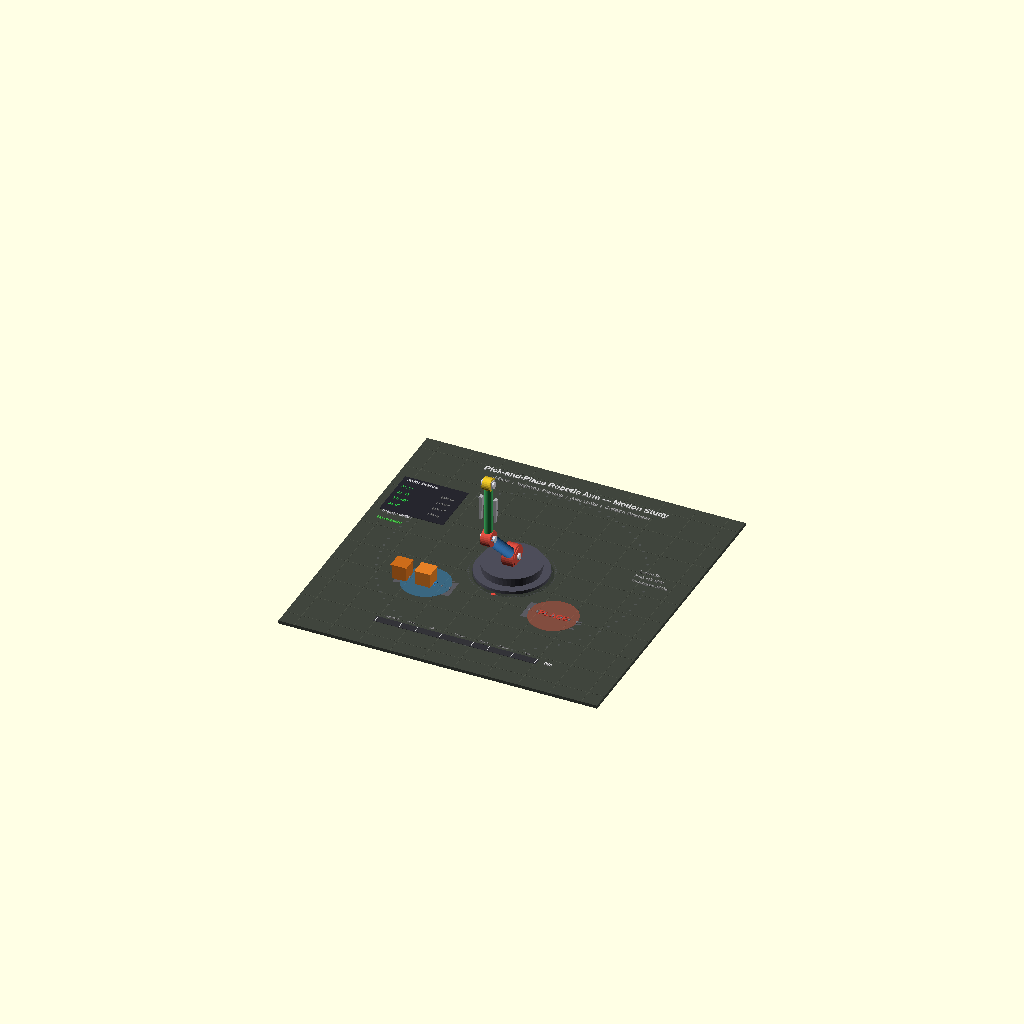
Cell 1: the model at its default parameters.
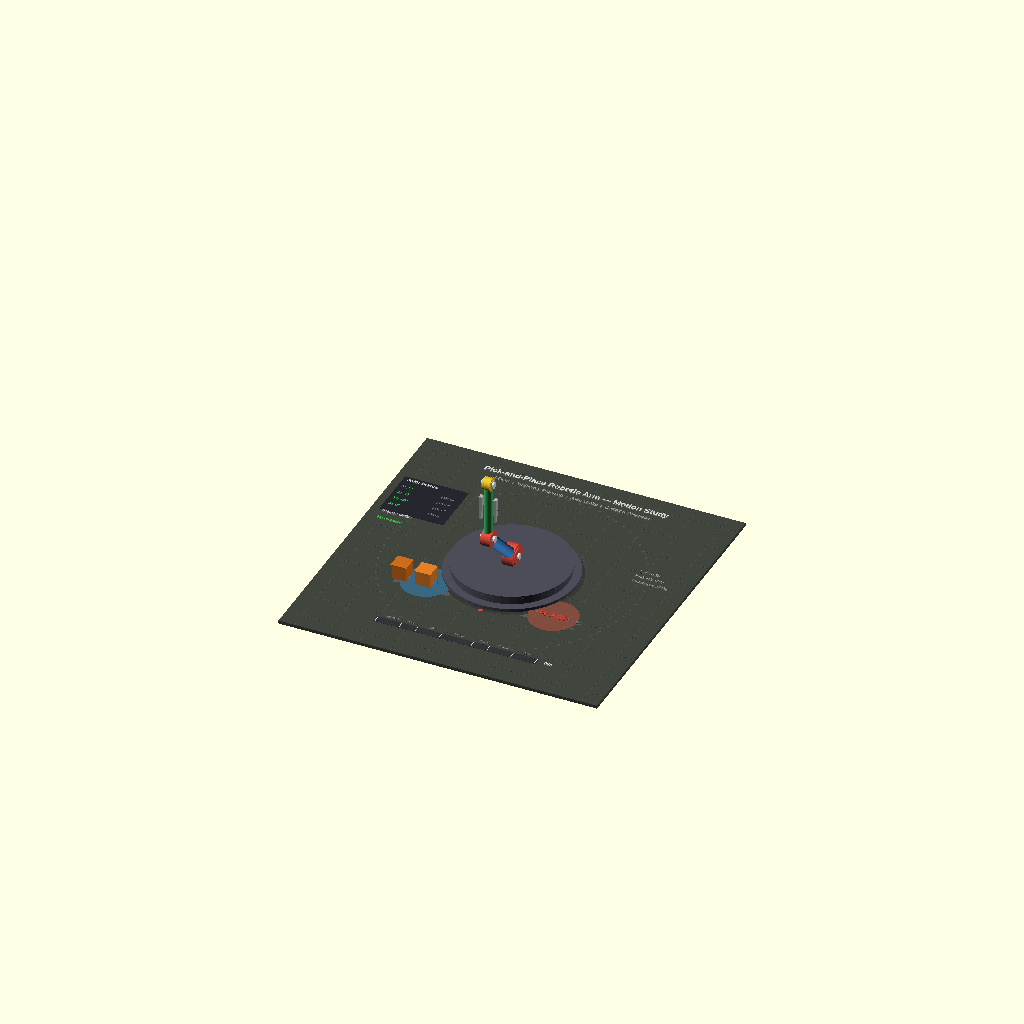
Cell 2 — base_r set to 70, the other parameters unchanged.
All cells are drawn from one camera (rotation 55°, 0°, 25°, orthographic, colour scheme Cornfield), so only the parameter changes between them.
The OpenSCAD source (examples/pick_and_place_arm.scad):
// Pick-and-Place Robotic Arm — Motion Study
// Uses $t (0..1) for a complete pick-and-place cycle:
//   Phase 1 (0.00–0.15): Move to pick position (joint interpolation)
//   Phase 2 (0.15–0.25): Lower arm & close gripper
//   Phase 3 (0.25–0.40): Lift object
//   Phase 4 (0.40–0.60): Swing to place position
//   Phase 5 (0.60–0.70): Lower arm & open gripper
//   Phase 6 (0.70–0.85): Retract to home
//   Phase 7 (0.85–1.00): Idle at home

// ---- Robot Geometry (mm) ----
base_r      = 35;
base_h      = 20;
shoulder_r  = 14;
upper_arm_l = 90;
upper_arm_w = 14;
forearm_l   = 75;
forearm_w   = 11;
wrist_r     = 8;
grip_len    = 30;
grip_w      = 4;
grip_gap_open   = 18;
grip_gap_closed = 6;
link_t      = 8;       // link thickness
pin_r       = 4;       // joint pin radius

// ---- Joint Limits (degrees) ----
j1_min = -160;  j1_max = 160;   // base rotation
j2_min = -10;   j2_max = 120;   // shoulder
j3_min = -130;  j3_max = 10;    // elbow
j4_min = -90;   j4_max = 90;    // wrist

// ---- Workspace Positions ----
// Home:  j1=0, j2=45, j3=-45, j4=0
// Pick:  j1=-60, j2=70, j3=-80, j4=10
// Lift:  j1=-60, j2=40, j3=-40, j4=0
// Place: j1=60, j2=70, j3=-80, j4=-10

// ---- Smoothstep helpers ----
function smooth(t) = t * t * (3 - 2 * t);
function clamp01(t) = min(1, max(0, t));
function phase(t, a, b) = smooth(clamp01((t - a) / (b - a)));
function lerp(a, b, t) = a + (b - a) * t;

// ---- Joint keyframes [j1, j2, j3, j4, grip(0=open,1=closed)] ----
// Phase transitions at: 0, 0.15, 0.25, 0.40, 0.60, 0.70, 0.85, 1.0
function joint_state(t) =
    // Phase 1: Home → Pick approach
    t < 0.15 ? let(f = phase(t, 0.0, 0.15))
        [lerp(0,-60,f), lerp(45,50,f), lerp(-45,-40,f), lerp(0,5,f), 0]
    // Phase 2: Lower to pick + close gripper
    : t < 0.25 ? let(f = phase(t, 0.15, 0.25))
        [lerp(-60,-60,f), lerp(50,70,f), lerp(-40,-80,f), lerp(5,10,f), f]
    // Phase 3: Lift object
    : t < 0.40 ? let(f = phase(t, 0.25, 0.40))
        [lerp(-60,-60,f), lerp(70,40,f), lerp(-80,-40,f), lerp(10,0,f), 1]
    // Phase 4: Swing to place
    : t < 0.60 ? let(f = phase(t, 0.40, 0.60))
        [lerp(-60,60,f), lerp(40,40,f), lerp(-40,-40,f), lerp(0,0,f), 1]
    // Phase 5: Lower + release
    : t < 0.70 ? let(f = phase(t, 0.60, 0.70))
        [lerp(60,60,f), lerp(40,70,f), lerp(-40,-80,f), lerp(0,-10,f), 1-f]
    // Phase 6: Retract to home
    : t < 0.85 ? let(f = phase(t, 0.70, 0.85))
        [lerp(60,0,f), lerp(70,45,f), lerp(-80,-45,f), lerp(-10,0,f), 0]
    // Phase 7: Idle at home
    : [0, 45, -45, 0, 0];

// ---- Current state ----
js = joint_state($t);
j1 = js[0];
j2 = js[1];
j3 = js[2];
j4 = js[3];
grip_t = js[4];   // 0=open, 1=closed
grip_gap = lerp(grip_gap_open, grip_gap_closed, grip_t);

// ---- Object tracking ----
// Object follows gripper when gripped (phases 3-5), otherwise stays at pick/place
obj_picked = ($t >= 0.22 && $t < 0.68) ? 1 : 0;
obj_placed = ($t >= 0.68) ? 1 : 0;

// ---- Colors ----
base_color     = [0.30, 0.30, 0.35];
shoulder_color = [0.85, 0.30, 0.25];
upper_color    = [0.25, 0.55, 0.85];
forearm_color  = [0.25, 0.75, 0.40];
wrist_color    = [0.90, 0.75, 0.15];
grip_color     = [0.70, 0.70, 0.72];
pin_color      = [0.85, 0.85, 0.88];
floor_color    = [0.25, 0.27, 0.24];
grid_color     = [0.30, 0.32, 0.28];
obj_color      = [0.90, 0.50, 0.15];
pick_zone      = [0.20, 0.60, 0.90, 0.4];
place_zone     = [0.90, 0.35, 0.25, 0.4];
trail_color    = [0.60, 0.60, 0.65, 0.5];
limit_warn     = [1.0, 0.2, 0.2];
limit_ok       = [0.2, 0.8, 0.3];

// ---- Joint limit check ----
function in_limits(j, jmin, jmax) = (j >= jmin && j <= jmax) ? 1 : 0;
j1_ok = in_limits(j1, j1_min, j1_max);
j2_ok = in_limits(j2, j2_min, j2_max);
j3_ok = in_limits(j3, j3_min, j3_max);
j4_ok = in_limits(j4, j4_min, j4_max);

// ---- Collision zone (simplified floor check) ----
// Approximate end-effector height for collision indicator
ee_approx_z = base_h + upper_arm_l * sin(j2) + forearm_l * sin(j2 + j3);
collision_warn = ee_approx_z < 5 ? 1 : 0;

// ---- Cycle time indicator ----
cycle_pct = floor($t * 100);

// ========== MODULES ==========

module joint_pin(h) {
    color(pin_color)
        cylinder(h=h, r=pin_r, center=true, $fn=24);
}

module arm_link(length, width, thick) {
    hull() {
        cylinder(h=thick, r=width/2, center=true, $fn=28);
        translate([0, 0, length])
            cylinder(h=thick, r=width/2, center=true, $fn=28);
    }
}

module gripper_finger(length, width, thick) {
    // Tapered finger
    hull() {
        cube([width, thick, 1], center=true);
        translate([0, 0, -length])
            cube([width * 0.6, thick * 0.7, 1], center=true);
    }
}

module robot_base() {
    // Pedestal
    color(base_color) {
        // Lower base (wide)
        cylinder(h=8, r=base_r + 10, center=true, $fn=48);
        // Upper base (narrower)
        translate([0, 0, 8])
            cylinder(h=base_h - 8, r=base_r, center=true, $fn=48);
        // Top ring
        translate([0, 0, base_h/2 + 4])
            cylinder(h=3, r=base_r + 2, center=true, $fn=48);
    }
    // Base mounting bolts
    color([0.5, 0.5, 0.52])
    for (a = [0:60:300])
        rotate([0, 0, a])
            translate([base_r + 5, 0, -3])
                cylinder(h=3, r=2, center=true, $fn=12);
}

module shoulder_joint() {
    color(shoulder_color) {
        // Shoulder housing
        rotate([0, 90, 0])
            cylinder(h=link_t + 6, r=shoulder_r, center=true, $fn=32);
        // Decorative ring
        rotate([0, 90, 0])
            cylinder(h=link_t + 8, r=shoulder_r - 3, center=true, $fn=32);
    }
    // Joint pin
    rotate([0, 90, 0])
        joint_pin(link_t + 12);
}

module upper_arm() {
    color(upper_color)
        arm_link(upper_arm_l, upper_arm_w, link_t);
    // Cable routing channel
    color([0.20, 0.45, 0.75])
        translate([0, 0, upper_arm_l/2])
            cube([3, link_t + 1, upper_arm_l - 20], center=true);
}

module elbow_joint() {
    color(shoulder_color) {
        rotate([0, 90, 0])
            cylinder(h=link_t + 4, r=10, center=true, $fn=28);
    }
    rotate([0, 90, 0])
        joint_pin(link_t + 10);
}

module forearm() {
    color(forearm_color)
        arm_link(forearm_l, forearm_w, link_t);
    // Cable channel
    color([0.20, 0.65, 0.35])
        translate([0, 0, forearm_l/2])
            cube([2.5, link_t + 1, forearm_l - 16], center=true);
}

module wrist_joint() {
    color(wrist_color)
        rotate([0, 90, 0])
            cylinder(h=link_t + 2, r=wrist_r, center=true, $fn=24);
    rotate([0, 90, 0])
        joint_pin(link_t + 8);
}

module gripper() {
    // Gripper body
    color(grip_color)
        cube([grip_w * 3, link_t, 10], center=true);

    // Left finger
    translate([-grip_gap/2, 0, -grip_len/2 - 5])
        color(grip_color)
            gripper_finger(grip_len, grip_w, link_t - 2);

    // Right finger
    translate([grip_gap/2, 0, -grip_len/2 - 5])
        color(grip_color)
            gripper_finger(grip_len, grip_w, link_t - 2);

    // Finger tips (rubber pads)
    color([0.2, 0.2, 0.22]) {
        translate([-grip_gap/2, 0, -grip_len - 4])
            cube([grip_w * 0.8, link_t - 3, 4], center=true);
        translate([grip_gap/2, 0, -grip_len - 4])
            cube([grip_w * 0.8, link_t - 3, 4], center=true);
    }
}

module work_object() {
    // Small box to pick and place
    color(obj_color) {
        cube([18, 18, 18], center=true);
        // Label stripe
        translate([0, 0, 9.5])
            color([0.95, 0.60, 0.25])
                cube([20, 20, 1], center=true);
    }
}

// ========== SCENE ==========

// ---- Floor ----
color(floor_color)
    translate([0, 0, -2])
        cube([400, 400, 4], center=true);

// ---- Grid ----
color(grid_color)
for (gx = [-180 : 40 : 180])
    translate([gx, 0, 0.1])
        cube([0.5, 400, 0.2], center=true);
color(grid_color)
for (gy = [-180 : 40 : 180])
    translate([0, gy, 0.1])
        cube([400, 0.5, 0.2], center=true);

// ---- Pick zone marker ----
color(pick_zone)
    translate([-80, -60, 0.2])
        cylinder(h=0.5, r=30, center=true, $fn=36);
color([0.15, 0.50, 0.80])
    translate([-80, -60, 0.6])
        text("PICK", size=8, halign="center", valign="center",
             font="Liberation Sans:style=Bold");

// ---- Place zone marker ----
color(place_zone)
    translate([80, -60, 0.2])
        cylinder(h=0.5, r=30, center=true, $fn=36);
color([0.80, 0.25, 0.20])
    translate([80, -60, 0.6])
        text("PLACE", size=8, halign="center", valign="center",
             font="Liberation Sans:style=Bold");

// ---- Object at pick location (before pick) ----
if (obj_picked == 0 && obj_placed == 0)
    translate([-80, -60, 9])
        work_object();

// ---- Object at place location (after place) ----
if (obj_placed == 1)
    translate([80, -60, 9])
        work_object();

// ---- THE ROBOT ARM ----
translate([0, 0, 0]) {
    // Base
    robot_base();

    // J1: Base rotation
    translate([0, 0, base_h + 4])
    rotate([0, 0, j1]) {

        // Shoulder
        shoulder_joint();

        // J2: Shoulder pitch
        rotate([j2, 0, 0]) {
            // Upper arm
            upper_arm();

            // Elbow at top of upper arm
            translate([0, 0, upper_arm_l]) {
                elbow_joint();

                // J3: Elbow pitch
                rotate([j3, 0, 0]) {
                    // Forearm
                    forearm();

                    // Wrist at top of forearm
                    translate([0, 0, forearm_l]) {
                        wrist_joint();

                        // J4: Wrist pitch
                        rotate([j4, 0, 0]) {
                            // Gripper
                            gripper();

                            // Object in gripper (when picked)
                            if (obj_picked == 1)
                                translate([0, 0, -grip_len - 12])
                                    work_object();
                        }
                    }
                }
            }
        }
    }
}

// ---- Robot shadow ----
color([0.18, 0.20, 0.17, 0.4])
    translate([3, -3, 0.05])
        cylinder(h=0.1, r=base_r + 12, center=true, $fn=36);

// ---- Workspace envelope (faint arc) ----
color([0.5, 0.5, 0.55, 0.15])
for (a = [0 : 5 : 359]) {
    ws_r = upper_arm_l + forearm_l - 10;
    translate([ws_r * cos(a), ws_r * sin(a), 0.15])
        cylinder(h=0.2, r=1.5, $fn=8);
}

// ---- End-effector trail ----
n_trail = 50;
for (i = [0 : n_trail - 1]) {
    t_i = i / n_trail;
    if (t_i < $t && t_i > $t - 0.3) {
        js_i = joint_state(t_i);
        // Approximate XY projection of end-effector
        trail_angle = js_i[0];
        trail_reach = (upper_arm_l * cos(js_i[1]) + forearm_l * cos(js_i[1] + js_i[2]));
        trail_x = trail_reach * sin(trail_angle);
        trail_y = -trail_reach * cos(trail_angle);
        fade = 0.3 + 0.7 * ((t_i - ($t - 0.3)) / 0.3);
        color([trail_color[0]*fade, trail_color[1]*fade, trail_color[2]*fade])
            translate([trail_x, trail_y, 0.3])
                cylinder(h=0.3, r=1.2, $fn=8);
    }
}

// ========== HUD / ANNOTATIONS ==========

// ---- Title ----
color([0.85, 0.85, 0.85])
    translate([0, 170, 0.5])
        text("Pick-and-Place Robotic Arm — Motion Study", size=8,
             halign="center", font="Liberation Sans:style=Bold");

// ---- Subtitle ----
color([0.65, 0.65, 0.65])
    translate([0, 158, 0.5])
        text("4-DOF  |  Trajectory Planning  |  Joint Limits  |  Collision Detection",
             size=5, halign="center", font="Liberation Sans");

// ---- Cycle time bar ----
bar_w = 200;
bar_h = 6;
bar_x = -bar_w/2;
bar_y = -150;

// Background
color([0.20, 0.20, 0.22])
    translate([0, bar_y, 0.3])
        cube([bar_w + 4, bar_h + 4, 0.3], center=true);

// Progress fill
color([0.20, 0.65, 0.90])
    translate([bar_x + ($t * bar_w)/2, bar_y, 0.5])
        cube([$t * bar_w, bar_h, 0.3], center=true);

// Phase markers on bar
phase_times = [0, 0.15, 0.25, 0.40, 0.60, 0.70, 0.85, 1.0];
color([0.9, 0.9, 0.9])
for (i = [0:7])
    translate([bar_x + phase_times[i] * bar_w, bar_y, 0.7])
        cube([0.8, bar_h + 2, 0.3], center=true);

// Cycle % label
color([0.85, 0.85, 0.85])
    translate([bar_w/2 + 10, bar_y - 2, 0.5])
        text(str(cycle_pct, "%"), size=5, halign="left",
             font="Liberation Sans:style=Bold");

// Phase labels
color([0.55, 0.55, 0.55]) {
    translate([bar_x + 0.075 * bar_w, bar_y + 8, 0.5])
        text("Approach", size=3, halign="center", font="Liberation Sans");
    translate([bar_x + 0.20 * bar_w, bar_y + 8, 0.5])
        text("Pick", size=3, halign="center", font="Liberation Sans");
    translate([bar_x + 0.325 * bar_w, bar_y + 8, 0.5])
        text("Lift", size=3, halign="center", font="Liberation Sans");
    translate([bar_x + 0.50 * bar_w, bar_y + 8, 0.5])
        text("Transit", size=3, halign="center", font="Liberation Sans");
    translate([bar_x + 0.65 * bar_w, bar_y + 8, 0.5])
        text("Place", size=3, halign="center", font="Liberation Sans");
    translate([bar_x + 0.775 * bar_w, bar_y + 8, 0.5])
        text("Retract", size=3, halign="center", font="Liberation Sans");
    translate([bar_x + 0.925 * bar_w, bar_y + 8, 0.5])
        text("Idle", size=3, halign="center", font="Liberation Sans");
}

// ---- Joint status panel ----
panel_x = -185;
panel_y = 60;

color([0.15, 0.15, 0.18])
    translate([panel_x + 35, panel_y + 25, 0.3])
        cube([80, 70, 0.3], center=true);

color([0.80, 0.80, 0.82])
    translate([panel_x, panel_y + 52, 0.5])
        text("Joint Status", size=5, halign="left",
             font="Liberation Sans:style=Bold");

// J1
color(j1_ok ? limit_ok : limit_warn)
    translate([panel_x, panel_y + 38, 0.5])
        text(str("J1: ", floor(j1), "°"), size=4, halign="left", font="Liberation Sans");
color([0.5, 0.5, 0.5])
    translate([panel_x + 50, panel_y + 38, 0.5])
        text(str("[", j1_min, ",", j1_max, "]"), size=3, halign="left", font="Liberation Sans");

// J2
color(j2_ok ? limit_ok : limit_warn)
    translate([panel_x, panel_y + 26, 0.5])
        text(str("J2: ", floor(j2), "°"), size=4, halign="left", font="Liberation Sans");
color([0.5, 0.5, 0.5])
    translate([panel_x + 50, panel_y + 26, 0.5])
        text(str("[", j2_min, ",", j2_max, "]"), size=3, halign="left", font="Liberation Sans");

// J3
color(j3_ok ? limit_ok : limit_warn)
    translate([panel_x, panel_y + 14, 0.5])
        text(str("J3: ", floor(j3), "°"), size=4, halign="left", font="Liberation Sans");
color([0.5, 0.5, 0.5])
    translate([panel_x + 50, panel_y + 14, 0.5])
        text(str("[", j3_min, ",", j3_max, "]"), size=3, halign="left", font="Liberation Sans");

// J4
color(j4_ok ? limit_ok : limit_warn)
    translate([panel_x, panel_y + 2, 0.5])
        text(str("J4: ", floor(j4), "°"), size=4, halign="left", font="Liberation Sans");
color([0.5, 0.5, 0.5])
    translate([panel_x + 50, panel_y + 2, 0.5])
        text(str("[", j4_min, ",", j4_max, "]"), size=3, halign="left", font="Liberation Sans");

// ---- Gripper status ----
color([0.80, 0.80, 0.82])
    translate([panel_x, panel_y - 14, 0.5])
        text(grip_t > 0.5 ? "Gripper: CLOSED" : "Gripper: OPEN", size=4,
             halign="left", font="Liberation Sans");

// ---- Collision status ----
color(collision_warn ? [1.0, 0.3, 0.2] : [0.3, 0.8, 0.3])
    translate([panel_x, panel_y - 28, 0.5])
        text(collision_warn ? "COLLISION WARNING" : "No collision", size=4,
             halign="left", font="Liberation Sans:style=Bold");

// ---- Conveyor belts (decorative) ----
// Pick side conveyor
color([0.35, 0.35, 0.38])
    translate([-80, -60, -1])
        cube([70, 30, 2], center=true);
// Conveyor rollers
color([0.45, 0.45, 0.48])
for (cx = [-110 : 10 : -50])
    translate([cx, -60, 0.1])
        rotate([0, 90, 0])
            cylinder(h=1.5, r=2, center=true, $fn=12);

// Place side conveyor
color([0.35, 0.35, 0.38])
    translate([80, -60, -1])
        cube([70, 30, 2], center=true);
color([0.45, 0.45, 0.48])
for (cx = [50 : 10 : 110])
    translate([cx, -60, 0.1])
        rotate([0, 90, 0])
            cylinder(h=1.5, r=2, center=true, $fn=12);

// ---- Waiting objects on pick conveyor ----
color([0.85, 0.45, 0.12])
    translate([-110, -60, 9])
        cube([18, 18, 18], center=true);
color([0.80, 0.42, 0.10])
    translate([-110, -60, 18.5])
        cube([20, 20, 1], center=true);

// ---- Placed objects on place conveyor ----
if (obj_placed == 1) {
    // Previously placed object (stationary)
    color([0.88, 0.48, 0.14])
        translate([108, -60, 9])
            cube([18, 18, 18], center=true);
    color([0.93, 0.58, 0.22])
        translate([108, -60, 18.5])
            cube([20, 20, 1], center=true);
}

// ---- Speed/optimization info ----
color([0.65, 0.65, 0.65])
    translate([130, 60, 0.5])
        text("Cycle: 4.2s", size=4, halign="left", font="Liberation Sans");
color([0.65, 0.65, 0.65])
    translate([130, 50, 0.5])
        text("Peak vel: 85°/s", size=4, halign="left", font="Liberation Sans");
color([0.65, 0.65, 0.65])
    translate([130, 40, 0.5])
        text("Throughput: 857/hr", size=4, halign="left", font="Liberation Sans");

// ---- Joint limit arcs (visual at base) ----
// J1 range arc
color([0.4, 0.4, 0.45, 0.2])
for (a = [j1_min : 5 : j1_max]) {
    arc_r = base_r + 15;
    translate([arc_r * sin(a), -arc_r * cos(a), 0.15])
        cylinder(h=0.2, r=1, $fn=6);
}
// Current J1 pointer
color([0.9, 0.3, 0.25])
    translate([(base_r+15) * sin(j1), -(base_r+15) * cos(j1), 0.4])
        cylinder(h=0.5, r=2.5, $fn=12);
Customizer parameters (derived from the source; name, type, default, range or options):
base_r: number, default 35
base_h: number, default 20
shoulder_r: number, default 14
upper_arm_l: number, default 90
upper_arm_w: number, default 14
forearm_l: number, default 75
forearm_w: number, default 11
wrist_r: number, default 8
grip_len: number, default 30
grip_w: number, default 4
grip_gap_open: number, default 18
grip_gap_closed: number, default 6
link_t: number, default 8
pin_r: number, default 4
